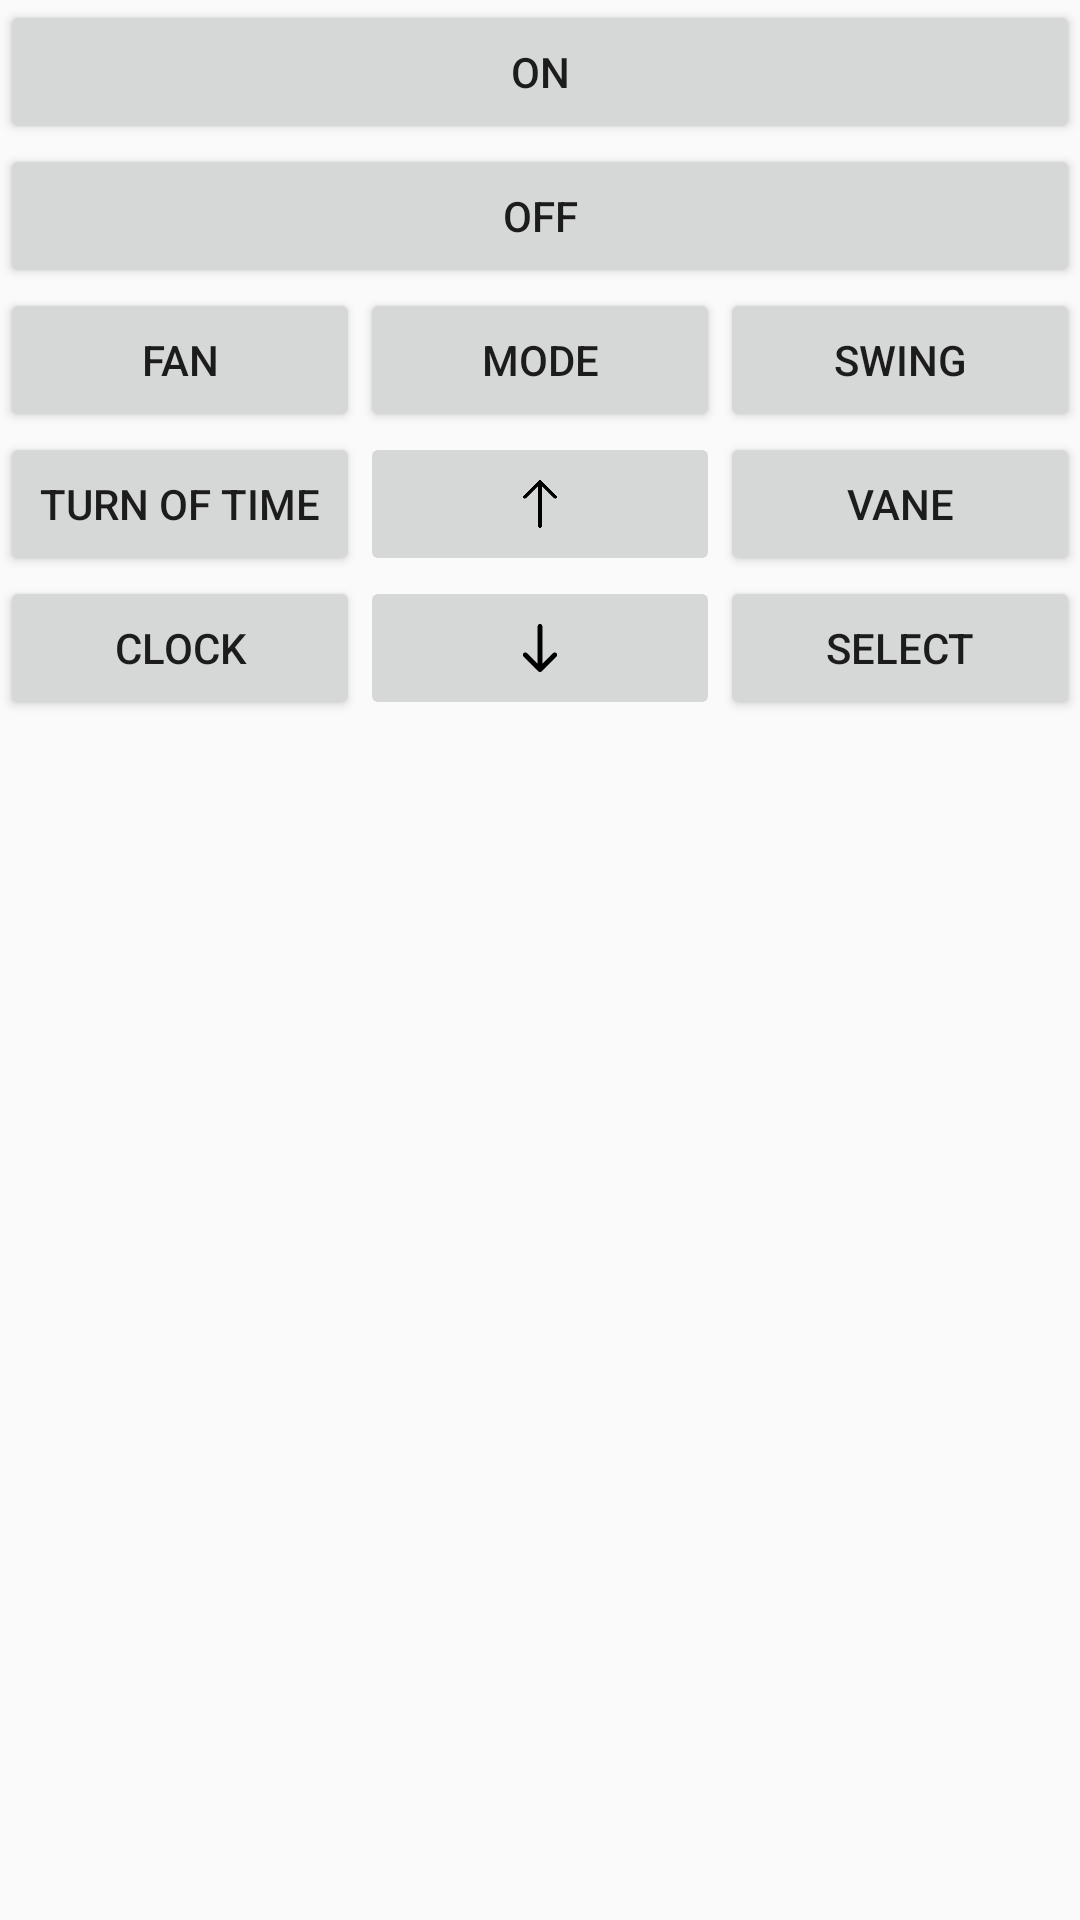

Reconstruct the res/layout file that produces this screen, plus the resources it refers to.
<!-- AndroidManifest.xml: application theme AppTheme -->
<!-- res/layout/activity_air_condition.xml -->
<?xml version="1.0" encoding="utf-8"?>
<android.support.constraint.ConstraintLayout xmlns:android="http://schemas.android.com/apk/res/android"
    xmlns:app="http://schemas.android.com/apk/res-auto"
    xmlns:tools="http://schemas.android.com/tools"
    android:layout_width="match_parent"
    android:layout_height="match_parent"
    tools:context="com.example.vdiamant.testirbluster.RemoteControllers.AirConditionViewController">


    <LinearLayout
        android:layout_width="match_parent"
        android:layout_height="match_parent"
        android:orientation="vertical">

        <Button
            android:id="@+id/btnAirConditionPower"
            android:layout_width="match_parent"
            android:layout_height="wrap_content"
            android:text="ON" />

        <Button
            android:id="@+id/powerOffAirCondition"
            android:layout_width="match_parent"
            android:layout_height="wrap_content"
            android:text="OFF" />

        <LinearLayout
            android:layout_width="match_parent"
            android:layout_height="wrap_content"
            android:orientation="horizontal">

            <Button
                android:id="@+id/airConditionfanMode"
                android:layout_width="0dp"

                android:layout_height="wrap_content"
                android:layout_weight="1"
                android:text="FAN" />

            <Button
                android:id="@+id/airConditionBtnMode"
                android:layout_width="0dp"

                android:layout_height="wrap_content"
                android:layout_weight="1"
                android:text="Mode" />

            <Button

                android:id="@+id/airConditionBtnSwingg"
                android:layout_width="0dp"

                android:layout_height="wrap_content"
                android:layout_weight="1"
                android:text="Swing" />
        </LinearLayout>

        <LinearLayout
            android:layout_width="match_parent"
            android:layout_height="wrap_content"
            android:orientation="horizontal">

            <Button
                android:id="@+id/airConditionTurnOfTime"
                android:layout_width="0dp"

                android:layout_height="wrap_content"
                android:layout_weight="1"
                android:text="Turn Of Time" />

            <ImageButton
                android:id="@+id/airConditionupArrow"
                android:layout_width="0dp"

                android:layout_height="match_parent"
                android:layout_weight="1"
                android:padding="16dp"
                android:scaleType="fitCenter"
                android:src="@drawable/uparrow"/>

            <Button
                android:id="@+id/airConditionVane"
                android:layout_width="0dp"

                android:layout_height="wrap_content"
                android:layout_weight="1"
                android:text="VANE" />
        </LinearLayout>

        <LinearLayout
            android:layout_width="match_parent"
            android:layout_height="wrap_content"
            android:orientation="horizontal">

            <Button
                android:id="@+id/airConditionClock"
                android:layout_width="0dp"

                android:layout_height="wrap_content"
                android:layout_weight="1"
                android:text="Clock" />

            <ImageButton
                android:id="@+id/airConditionDownArrow"
                android:layout_width="0dp"

                android:layout_height="match_parent"
                android:layout_weight="1"
                android:padding="16dp"
                android:scaleType="fitCenter"
                android:src="@drawable/downloadarrow"/>

            <Button
                android:id="@+id/airConditionSelect"
                android:layout_width="0dp"

                android:layout_height="wrap_content"
                android:layout_weight="1"
                android:text="Select" />
        </LinearLayout>

    </LinearLayout>

</android.support.constraint.ConstraintLayout>
<!-- resources referenced by this layout -->
<resources>
  <!-- drawable downloadarrow: png bitmap (drawable, 1194 bytes) -->
  <!-- drawable uparrow: png bitmap (drawable, 1965 bytes) -->
  <style name="AppTheme" parent="Theme.AppCompat.Light.DarkActionBar">
          
          <item name="colorPrimary">@color/colorPrimary</item>
          <item name="colorPrimaryDark">@color/colorPrimaryDark</item>
          <item name="colorAccent">@color/colorAccent</item>
      </style>
  <!-- not gathered from this repository: default colours our renderer supplied (Android Studio template values) -->
  <color name="colorPrimary">#FF6200EE</color>
  <color name="colorPrimaryDark">#FF3700B3</color>
  <color name="colorAccent">#FF03DAC5</color>
</resources>
